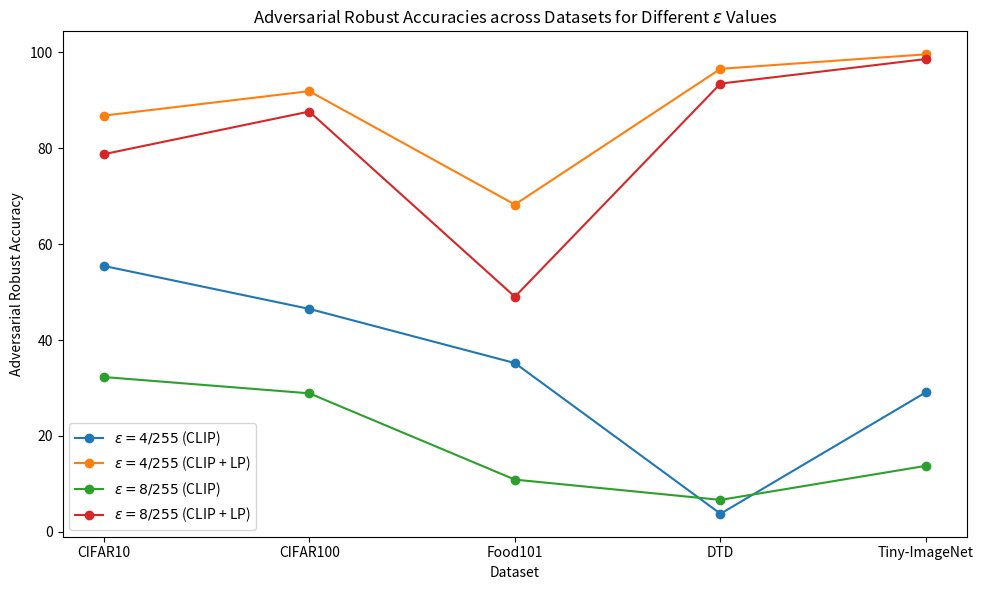

Here is the Python script that generated this plot:
import matplotlib.pyplot as plt

# 数据表中提供的数据
datasets = ["CIFAR10", "CIFAR100", "Food101", "DTD", "Tiny-ImageNet"]
epsilon_4_255 = [55.48, 46.51, 35.21, 3.78, 29.14]
epsilon_4_255_LP = [86.82, 91.92, 68.27, 96.58, 99.61]
epsilon_8_255 = [32.30, 28.90, 10.90, 6.67, 13.78]
epsilon_8_255_LP = [78.77, 87.67, 49.04, 93.50, 98.63]

# 绘制折线图
plt.figure(figsize=(10, 6))

# 使用不同的颜色表示不同的 epsilon 值
plt.plot(datasets, epsilon_4_255, marker='o', label=r'$\epsilon = 4/255$ (CLIP)')
plt.plot(datasets, epsilon_4_255_LP, marker='o', label=r'$\epsilon = 4/255$ (CLIP + LP)')
plt.plot(datasets, epsilon_8_255, marker='o', label=r'$\epsilon = 8/255$ (CLIP)')
plt.plot(datasets, epsilon_8_255_LP, marker='o', label=r'$\epsilon = 8/255$ (CLIP + LP)')

# 添加标签和标题
plt.xlabel("Dataset")
plt.ylabel("Adversarial Robust Accuracy")
plt.title("Adversarial Robust Accuracies across Datasets for Different $\epsilon$ Values")
plt.legend()
plt.grid(False)
plt.tight_layout()

# 显示图表
plt.show()
plt.savefig('absolute_test.png')
